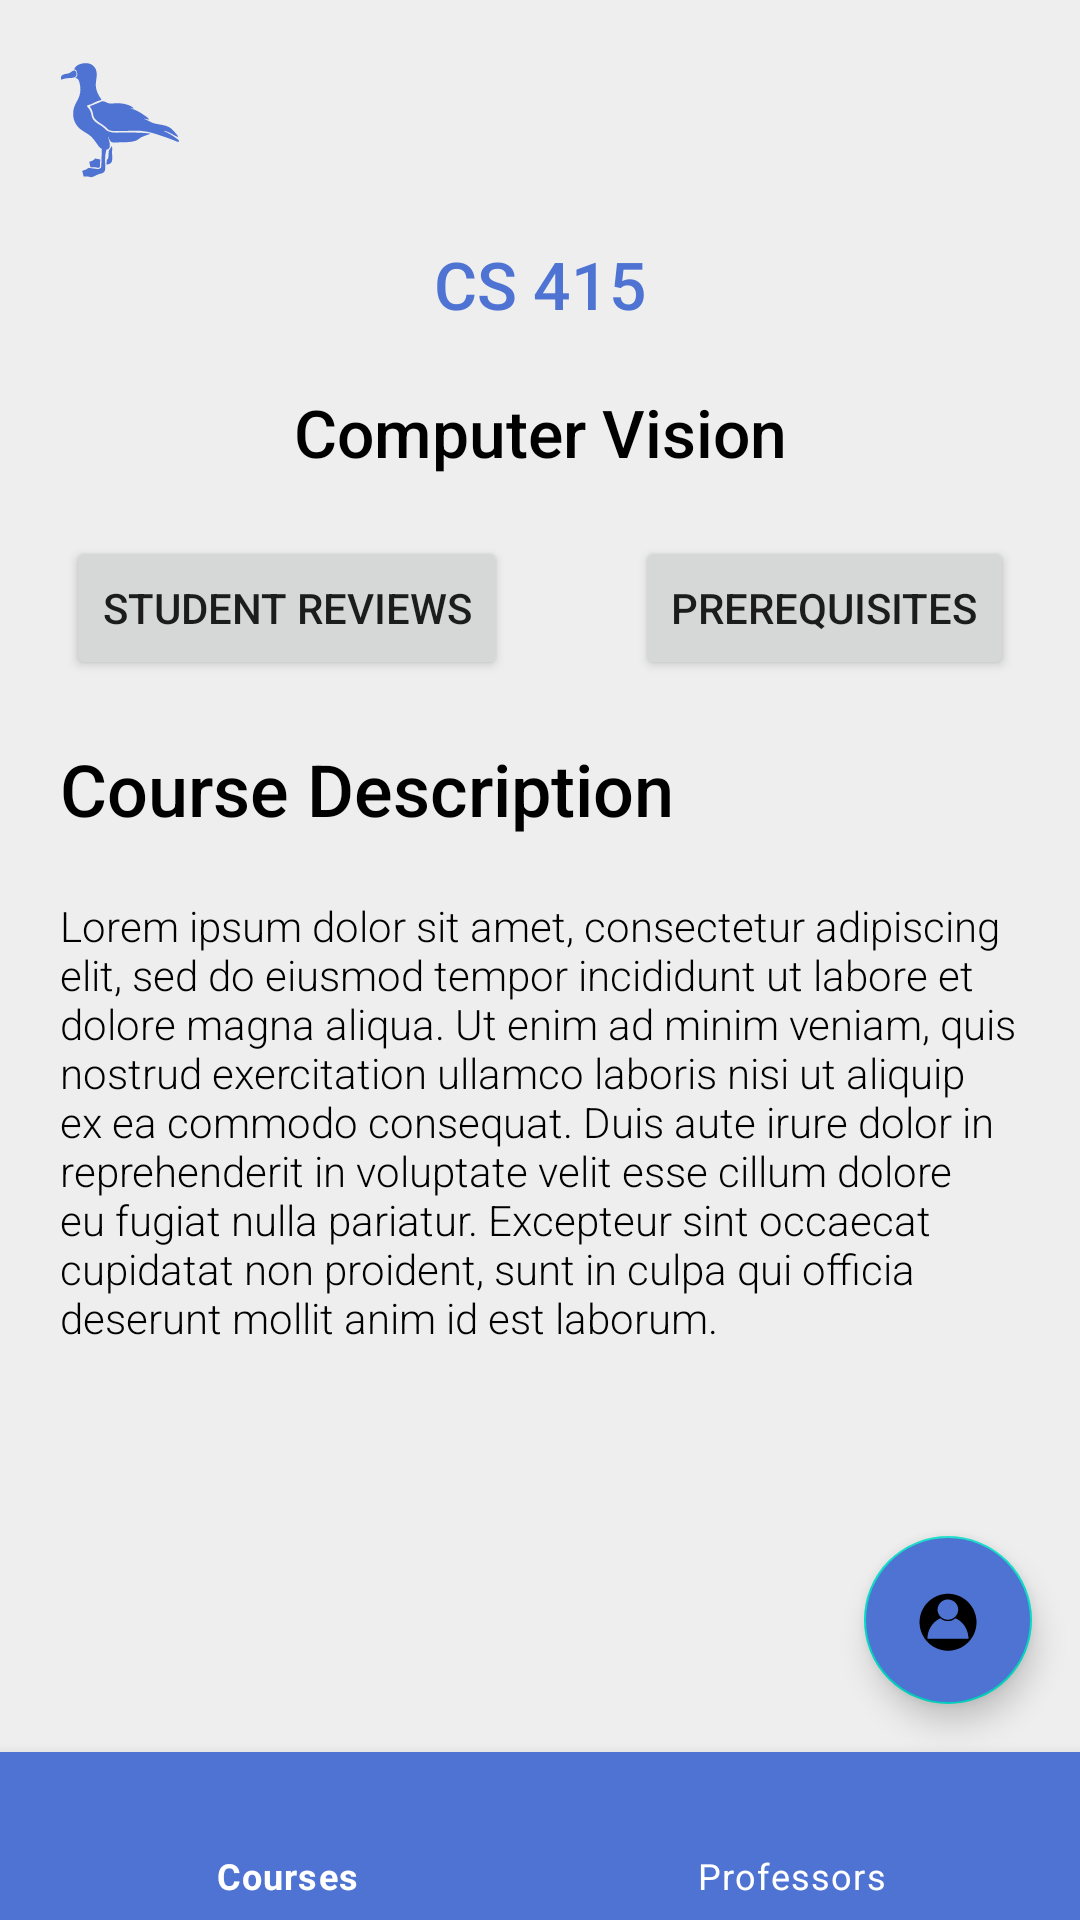

This screen was rendered from an Android layout file. Write that file and the resources it references.
<!-- AndroidManifest.xml: application theme Theme.AlbatrossConnect -->
<!-- res/layout/course_detail_fragment.xml -->
<?xml version="1.0" encoding="utf-8"?>
<androidx.constraintlayout.widget.ConstraintLayout xmlns:android="http://schemas.android.com/apk/res/android"
    xmlns:app="http://schemas.android.com/apk/res-auto"
    xmlns:tools="http://schemas.android.com/tools"
    android:layout_width="match_parent"
    android:layout_height="match_parent"
    android:background="#eeeeee">

    <ImageView
        android:id="@+id/title"
        android:layout_width="wrap_content"
        android:layout_height="wrap_content"
        android:layout_margin="20dp"
        android:src="@drawable/albatross_white"
        app:layout_constraintStart_toStartOf="parent"
        app:layout_constraintTop_toTopOf="parent"
        app:tint="@color/blue" />

    <TextView
        android:id="@+id/course_number"
        android:layout_width="match_parent"
        android:layout_height="wrap_content"
        android:layout_margin="20dp"
        android:fontFamily="sans-serif-medium"
        android:text="CS 415"
        android:textAlignment="center"
        android:textAppearance="@style/TextAppearance.AppCompat.Display1"
        android:textColor="@color/blue"
        android:typeface="sans"
        android:textSize="22sp"
        app:layout_constraintEnd_toEndOf="parent"
        app:layout_constraintStart_toStartOf="parent"
        app:layout_constraintTop_toBottomOf="@id/title" />

    <TextView
        android:id="@+id/course_name"
        android:layout_width="match_parent"
        android:layout_height="wrap_content"
        android:layout_margin="20dp"
        android:fontFamily="sans-serif-medium"
        android:text="Computer Vision"
        android:textAlignment="center"
        android:textAppearance="@style/TextAppearance.AppCompat.Display1"
        android:textColor="@color/black"
        android:typeface="sans"
        android:textSize="22sp"
        app:layout_constraintEnd_toEndOf="parent"
        app:layout_constraintStart_toStartOf="parent"
        app:layout_constraintTop_toBottomOf="@id/course_number" />

    <Button
        android:id="@+id/student_reviews"
        android:layout_width="wrap_content"
        android:layout_height="wrap_content"
        android:layout_margin="20dp"
        android:text="Student Reviews"
        app:layout_constraintEnd_toStartOf="@id/prerequisites"
        app:layout_constraintStart_toStartOf="parent"
        app:layout_constraintTop_toBottomOf="@id/course_name" />

    <Button
        android:id="@+id/prerequisites"
        android:layout_width="wrap_content"
        android:layout_height="wrap_content"
        android:layout_margin="20dp"
        android:text="Prerequisites"
        app:layout_constraintEnd_toEndOf="parent"
        app:layout_constraintStart_toEndOf="@id/student_reviews"
        app:layout_constraintTop_toBottomOf="@id/course_name" />

    <TextView
        android:id="@+id/course_details"
        android:layout_width="match_parent"
        android:layout_height="wrap_content"
        android:layout_margin="20dp"
        android:fontFamily="sans-serif-medium"
        android:text="Course Description"
        android:textAppearance="@style/TextAppearance.AppCompat.Body1"
        android:textColor="@color/black"
        android:textSize="24sp"
        android:typeface="sans"
        app:layout_constraintEnd_toEndOf="parent"
        app:layout_constraintStart_toStartOf="parent"
        app:layout_constraintTop_toBottomOf="@id/prerequisites" />

    <TextView
        android:id="@+id/description"
        android:layout_width="match_parent"
        android:layout_height="wrap_content"
        android:layout_margin="20dp"
        android:fontFamily="sans-serif-light"
        android:text="Lorem ipsum dolor sit amet, consectetur adipiscing elit, sed do eiusmod tempor incididunt ut labore et dolore magna aliqua. Ut enim ad minim veniam, quis nostrud exercitation ullamco laboris nisi ut aliquip ex ea commodo consequat. Duis aute irure dolor in reprehenderit in voluptate velit esse cillum dolore eu fugiat nulla pariatur. Excepteur sint occaecat cupidatat non proident, sunt in culpa qui officia deserunt mollit anim id est laborum."
        android:textAppearance="@style/TextAppearance.AppCompat.Medium"
        android:textColor="@color/black"
        android:textSize="14sp"
        android:typeface="sans"
        app:layout_constraintEnd_toEndOf="parent"
        app:layout_constraintStart_toStartOf="parent"
        app:layout_constraintTop_toBottomOf="@id/course_details" />

    <com.google.android.material.floatingactionbutton.FloatingActionButton
        android:id="@+id/fab"
        android:layout_width="wrap_content"
        android:layout_height="wrap_content"
        android:layout_gravity="end|bottom"
        android:layout_margin="16dp"
        android:contentDescription="chat"
        android:src="@drawable/default_icon"
        android:backgroundTint="@color/blue"
        app:layout_constraintBottom_toTopOf="@id/bottom_navigation"
        app:layout_constraintEnd_toEndOf="parent" />

    <com.google.android.material.bottomnavigation.BottomNavigationView
        android:id="@+id/bottom_navigation"
        android:layout_width="match_parent"
        android:layout_height="wrap_content"
        android:background="@color/blue"
        app:itemBackground="@color/blue"
        app:itemIconTint="#fff"
        app:itemTextColor="#fff"
        app:layout_constraintBottom_toBottomOf="parent"
        app:layout_constraintStart_toStartOf="parent"
        app:menu="@menu/nav_menu" />
</androidx.constraintlayout.widget.ConstraintLayout>
<!-- resources referenced by this layout -->
<resources>
  <color name="black">#FF000000</color>
  <color name="blue">#4E73D2</color>
  <!-- drawable albatross_white: vector/xml drawable (drawable, 3835 chars, omitted) -->
  <!-- drawable default_icon: vector/xml drawable (drawable, 3161 chars, omitted) -->
  <style name="Theme.AlbatrossConnect" parent="Theme.MaterialComponents.DayNight.NoActionBar">
          
          <item name="colorPrimary">@color/blue</item>
          <item name="colorPrimaryVariant">@color/purple_700</item>
          <item name="colorOnPrimary">@color/white</item>
          
          <item name="colorSecondary">@color/teal_200</item>
          <item name="colorSecondaryVariant">@color/teal_700</item>
          <item name="colorOnSecondary">@color/black</item>
          
          <item name="android:statusBarColor" tools:targetApi="l">@color/black</item>
          
      </style>
  <color name="purple_700">#FF3700B3</color>
  <color name="white">#FFFFFFFF</color>
  <color name="teal_200">#FF03DAC5</color>
  <color name="teal_700">#FF018786</color>
</resources>
